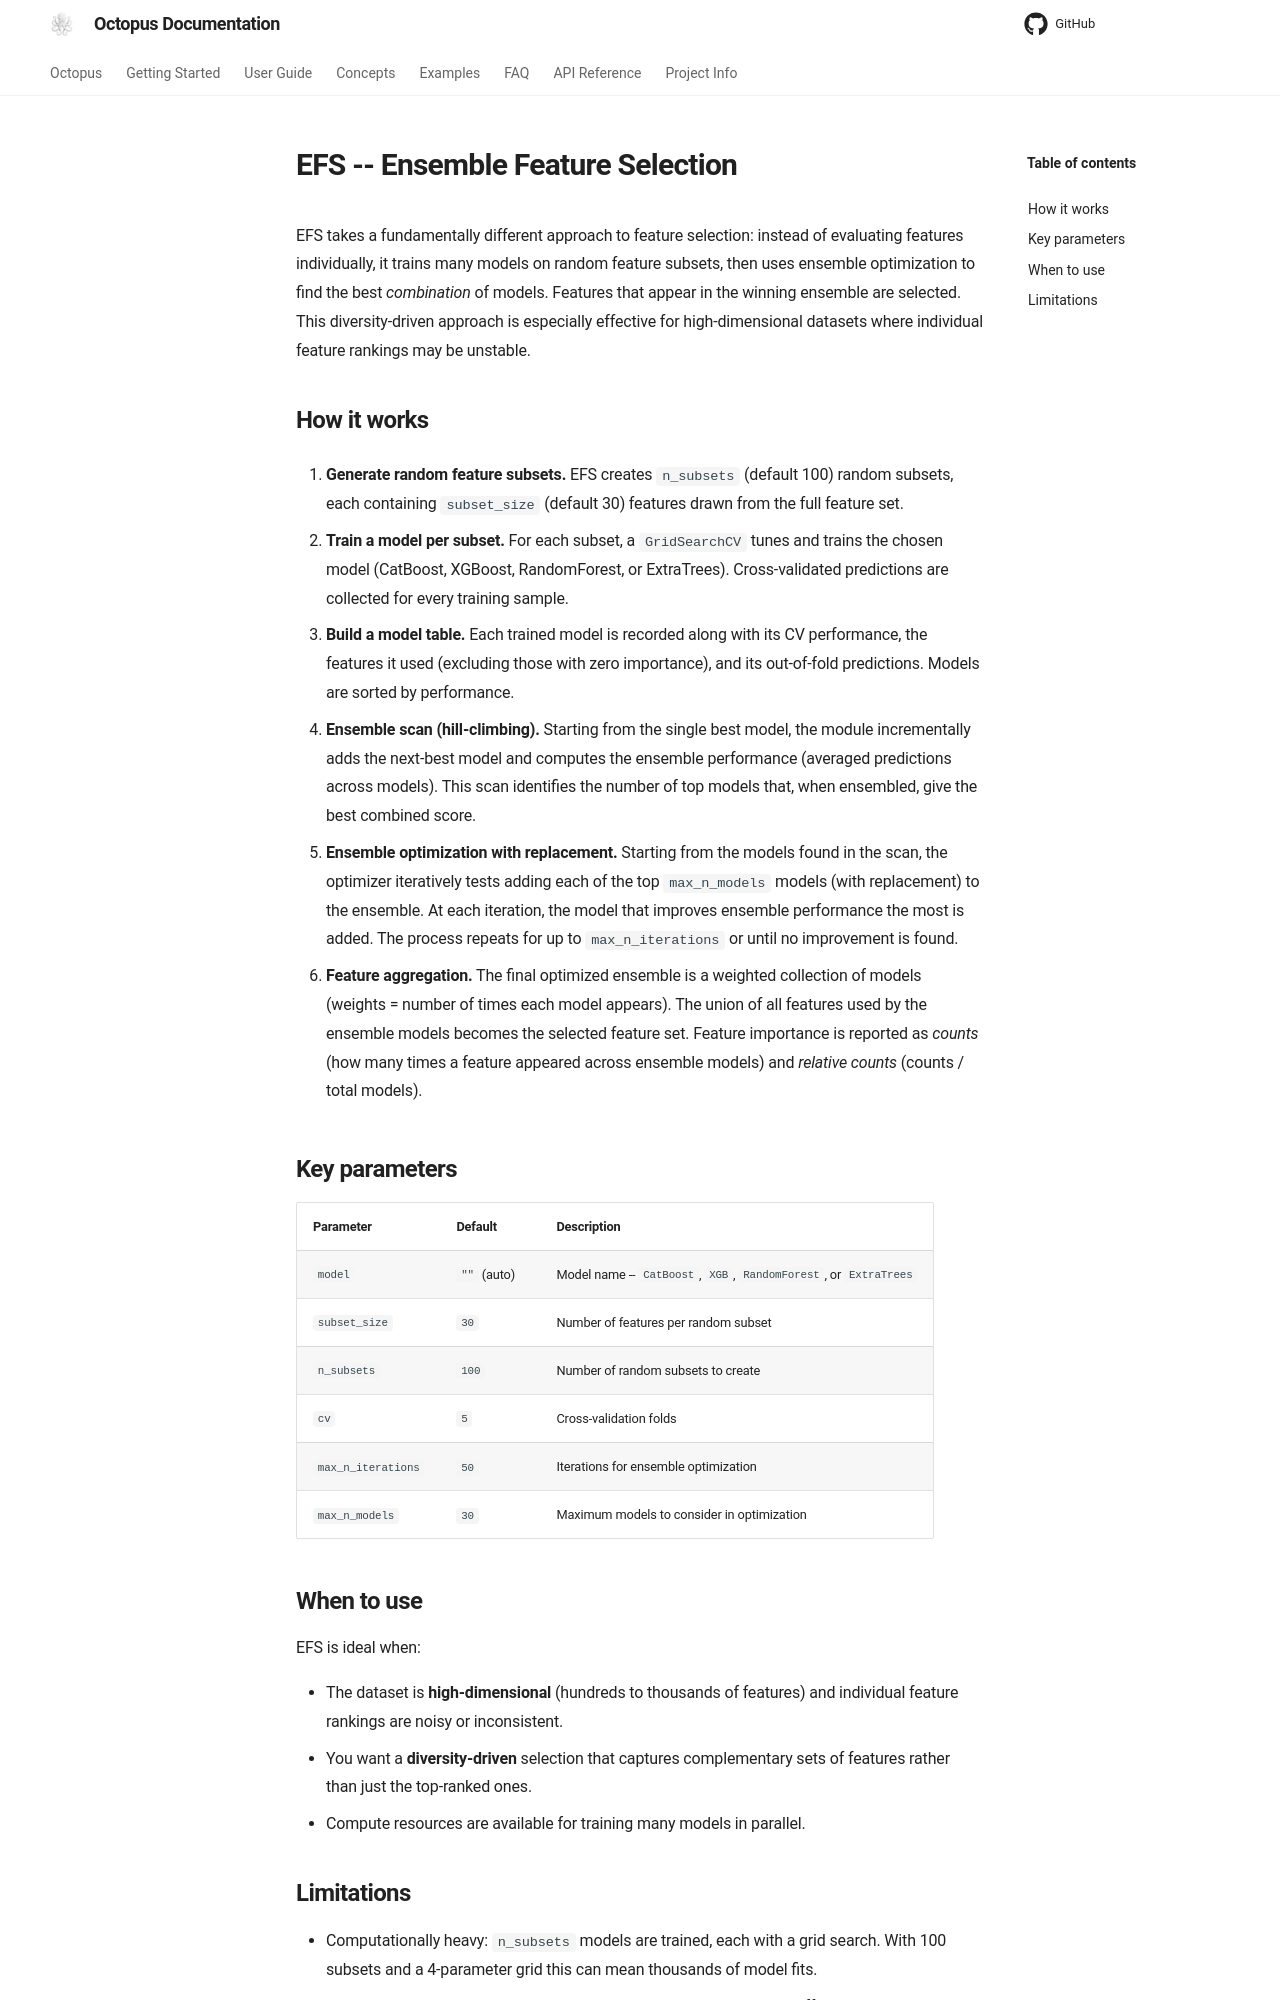

repository: emdgroup/octopus-automl · page: _archive/modules/efs/index.html · generator: mkdocs

# EFS -- Ensemble Feature Selection


EFS takes a fundamentally different approach to feature selection: instead of
evaluating features individually, it trains many models on random feature
subsets, then uses ensemble optimization to find the best *combination* of
models. Features that appear in the winning ensemble are selected. This
diversity-driven approach is especially effective for high-dimensional datasets
where individual feature rankings may be unstable.

## How it works

1. **Generate random feature subsets.** EFS creates `n_subsets` (default 100)
   random subsets, each containing `subset_size` (default 30) features drawn
   from the full feature set.

2. **Train a model per subset.** For each subset, a `GridSearchCV` tunes and
   trains the chosen model (CatBoost, XGBoost, RandomForest, or ExtraTrees).
   Cross-validated predictions are collected for every training sample.

3. **Build a model table.** Each trained model is recorded along with its CV
   performance, the features it used (excluding those with zero importance), and
   its out-of-fold predictions. Models are sorted by performance.

4. **Ensemble scan (hill-climbing).** Starting from the single best model, the
   module incrementally adds the next-best model and computes the ensemble
   performance (averaged predictions across models). This scan identifies the
   number of top models that, when ensembled, give the best combined score.

5. **Ensemble optimization with replacement.** Starting from the models found in
   the scan, the optimizer iteratively tests adding each of the top
   `max_n_models` models (with replacement) to the ensemble. At each iteration,
   the model that improves ensemble performance the most is added. The process
   repeats for up to `max_n_iterations` or until no improvement is found.

6. **Feature aggregation.** The final optimized ensemble is a weighted
   collection of models (weights = number of times each model appears). The
   union of all features used by the ensemble models becomes the selected
   feature set. Feature importance is reported as *counts* (how many times a
   feature appeared across ensemble models) and *relative counts* (counts /
   total models).

## Key parameters

| Parameter | Default | Description |
|-----------|---------|-------------|
| `model` | `""` (auto) | Model name -- `CatBoost`, `XGB`, `RandomForest`, or `ExtraTrees` |
| `subset_size` | `30` | Number of features per random subset |
| `n_subsets` | `100` | Number of random subsets to create |
| `cv` | `5` | Cross-validation folds |
| `max_n_iterations` | `50` | Iterations for ensemble optimization |
| `max_n_models` | `30` | Maximum models to consider in optimization |

## When to use

EFS is ideal when:

- The dataset is **high-dimensional** (hundreds to thousands of features) and
  individual feature rankings are noisy or inconsistent.
- You want a **diversity-driven** selection that captures complementary sets of
  features rather than just the top-ranked ones.
- Compute resources are available for training many models in parallel.
